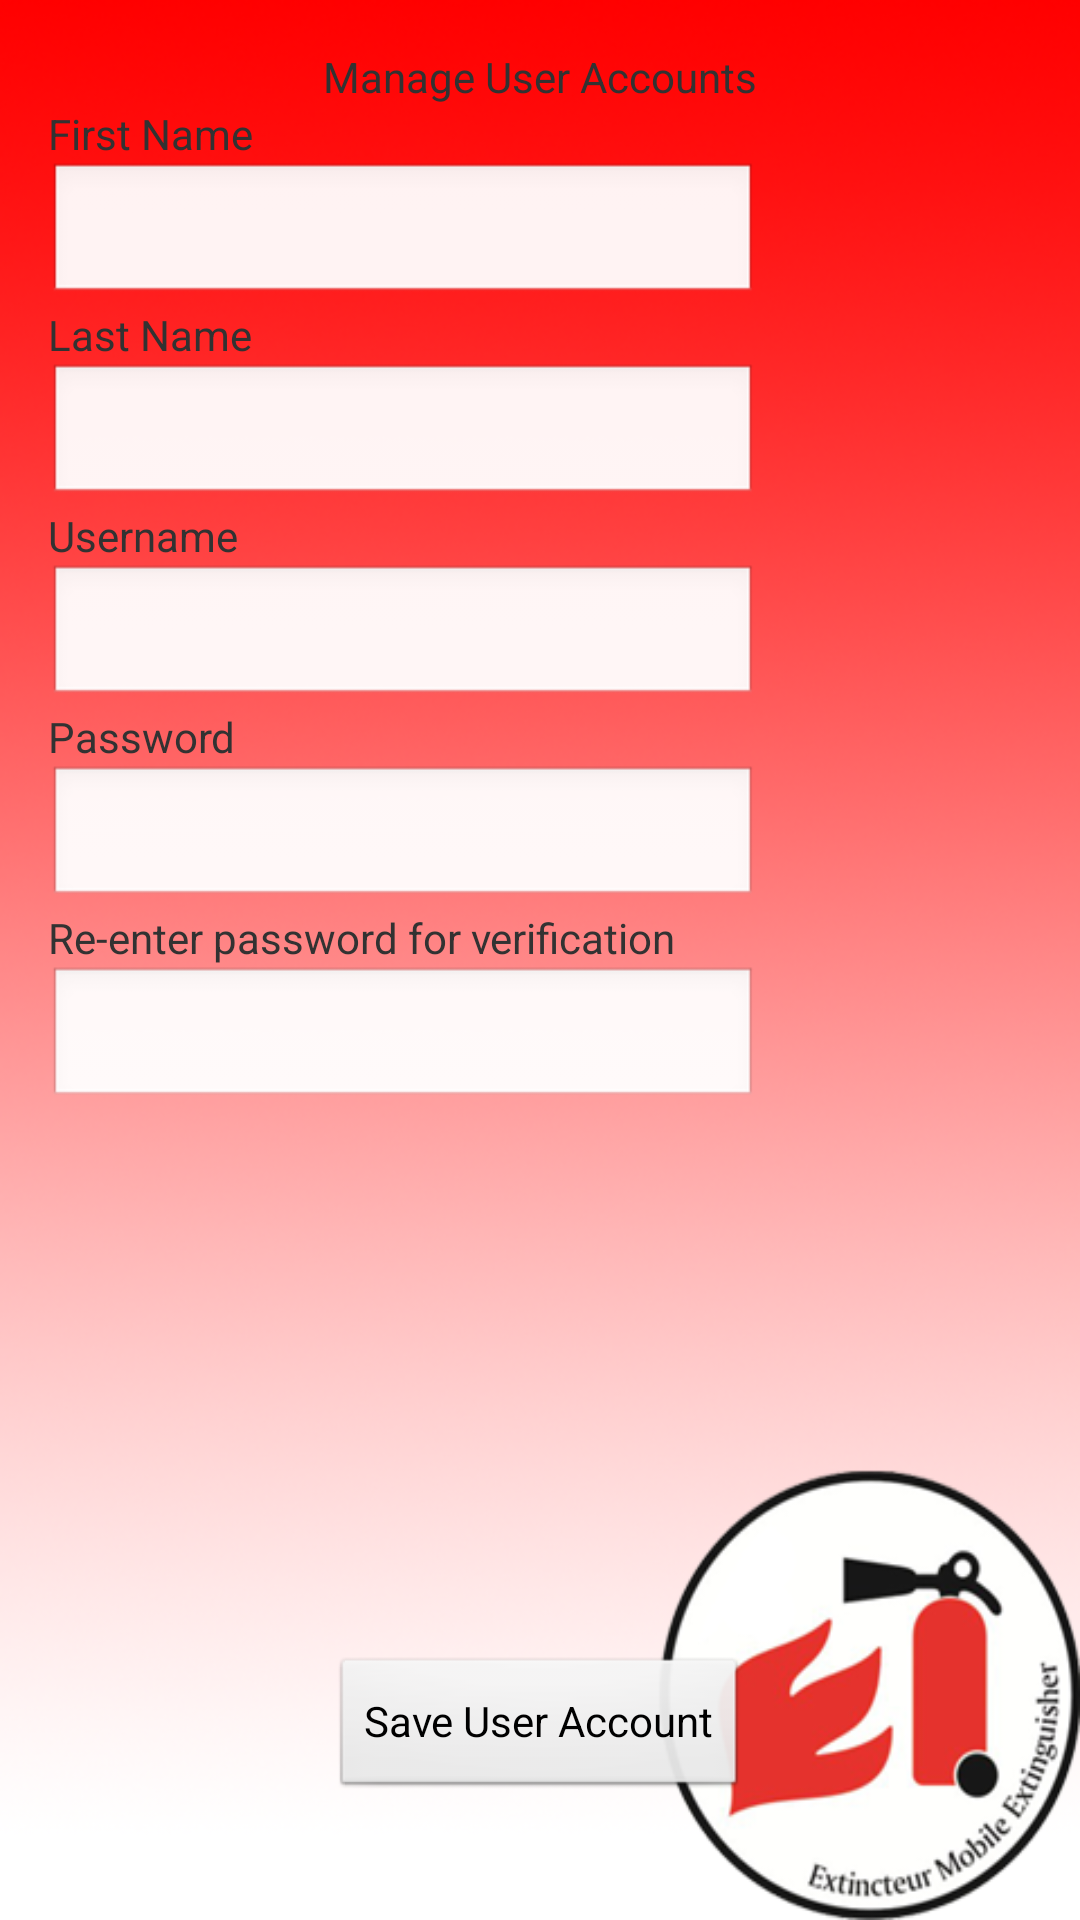

Produce the Android XML layout that renders to this screen, including the resource entries it uses.
<!-- AndroidManifest.xml: application theme AppTheme -->
<!-- res/layout/activity_manage_user_accounts.xml -->
<RelativeLayout xmlns:android="http://schemas.android.com/apk/res/android"
    xmlns:tools="http://schemas.android.com/tools"
    android:layout_width="match_parent"
    android:layout_height="match_parent"
    android:paddingBottom="@dimen/activity_vertical_margin"
    android:paddingLeft="@dimen/activity_horizontal_margin"
    android:paddingRight="@dimen/activity_horizontal_margin"
    android:paddingTop="@dimen/activity_vertical_margin"
    tools:context=".ManageUserAccounts" >

    <Button
        android:id="@+id/createAccount"
        android:layout_width="wrap_content"
        android:layout_height="wrap_content"
        android:layout_alignParentBottom="true"
        android:layout_centerHorizontal="true"
        android:layout_marginBottom="24dp"
        android:text="@string/CreateUserAccount" />

    <TextView
        android:id="@+id/textView1"
        android:layout_width="wrap_content"
        android:layout_height="wrap_content"
        android:layout_below="@+id/tvEqAttributes"
        android:text="@string/FirstName" />

    <EditText
        android:id="@+id/FirstName"
        android:layout_width="wrap_content"
        android:layout_height="wrap_content"
        android:layout_alignLeft="@+id/textView1"
        android:layout_alignRight="@+id/tvEqAttributes"
        android:layout_below="@+id/textView1"
        android:ems="10"
        android:inputType="textPersonName" />

    <TextView
        android:id="@+id/textView5"
        android:layout_width="wrap_content"
        android:layout_height="wrap_content"
        android:layout_alignLeft="@+id/FirstName"
        android:layout_below="@+id/FirstName"
        android:text="@string/LastName" />

    <EditText
        android:id="@+id/LastName"
        android:layout_width="wrap_content"
        android:layout_height="wrap_content"
        android:layout_alignLeft="@+id/textView5"
        android:layout_alignRight="@+id/FirstName"
        android:layout_below="@+id/textView5"
        android:ems="10"
        android:inputType="textPersonName" />

    <TextView
        android:id="@+id/textView2"
        android:layout_width="wrap_content"
        android:layout_height="wrap_content"
        android:layout_alignLeft="@+id/LastName"
        android:layout_below="@+id/LastName"
        android:text="@string/LoginPageUsername"
        android:textAppearance="?android:attr/textAppearanceSmall" />

    <EditText
        android:id="@+id/enterName"
        android:layout_width="wrap_content"
        android:layout_height="wrap_content"
        android:layout_alignLeft="@+id/textView2"
        android:layout_alignRight="@+id/FirstName"
        android:layout_below="@+id/textView2"
        android:ems="10"
        android:inputType="textPersonName" />

    <EditText
        android:id="@+id/enterPassword"
        android:layout_width="wrap_content"
        android:layout_height="wrap_content"
        android:layout_alignLeft="@+id/textView3"
        android:layout_alignRight="@+id/textView3"
        android:layout_below="@+id/textView3"
        android:ems="10"
        android:inputType="textPassword" />

    <TextView
        android:id="@+id/textView4"
        android:layout_width="wrap_content"
        android:layout_height="wrap_content"
        android:layout_alignLeft="@+id/enterPassword"
        android:layout_below="@+id/enterPassword"
        android:text="@string/PasswordVarificatoin"
        android:textAppearance="?android:attr/textAppearanceSmall" />

    <EditText
        android:id="@+id/enterPassword2"
        android:layout_width="wrap_content"
        android:layout_height="wrap_content"
        android:layout_alignLeft="@+id/textView4"
        android:layout_alignRight="@+id/enterPassword"
        android:layout_below="@+id/textView4"
        android:ems="10"
        android:inputType="textPassword" />

    <TextView
        android:id="@+id/textView3"
        android:layout_width="wrap_content"
        android:layout_height="wrap_content"
        android:layout_alignLeft="@+id/enterName"
        android:layout_alignRight="@+id/enterName"
        android:layout_below="@+id/enterName"
        android:text="@string/LoginPagePassword"
        android:textAppearance="?android:attr/textAppearanceSmall" />

    <TextView
        android:id="@+id/tvEqAttributes"
        android:layout_width="wrap_content"
        android:layout_height="wrap_content"
        android:layout_alignParentTop="true"
        android:layout_centerHorizontal="true"
        android:text="@string/title_activity_manage_user_accounts" />

</RelativeLayout>
<!-- resources referenced by this layout -->
<resources>
  <dimen name="activity_horizontal_margin">16dp</dimen>
  <dimen name="activity_vertical_margin">16dp</dimen>
  <string name="CreateUserAccount">Save User Account</string>
  <string name="FirstName">First Name</string>
  <string name="LastName">Last Name</string>
  <string name="LoginPagePassword">Password</string>
  <string name="LoginPageUsername">Username</string>
  <string name="PasswordVarificatoin">Re-enter password for verification</string>
  <string name="title_activity_manage_user_accounts">Manage User Accounts</string>
  <style name="AppTheme" parent="AppBaseTheme">
          
      </style>
  <style name="AppBaseTheme" parent="android:Theme.Light">
          <item name="android:windowBackground">@drawable/famis_background</item>
          
      </style>
  <!-- drawable famis_background: png bitmap (drawable-hdpi, 178630 bytes) -->
</resources>
